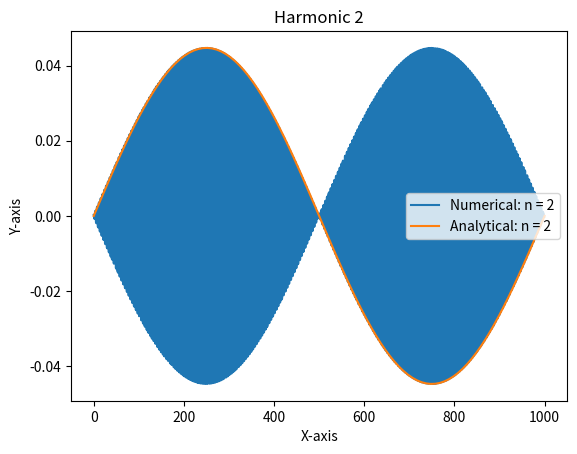

Recreate this plot in Python.
import numpy as np
import matplotlib.pyplot as plt

# Constants
hbar = 1.0   # Planck's constant / 2π
N = 1000     # Number of grid points


# create hamiltonian matrix
def Hamiltonian(m, N):
    H = np.zeros((N,N))

    for i in range(0,N):
        H[i,i] = 2  # Changed from -2 to 2
        if i != 0:
            H[i,i-1] = -1
        if i != N-1:
            H[i,i+1] = -1

    return H * -hbar**2 / (2*m)

E, psi = np.linalg.eigh(Hamiltonian(1,N))


def normalize(psi):
    norm = np.sqrt(np.sum(np.abs(psi)**2, axis=1))  # Compute the norm of each row
    psi_norm = psi / norm[:, np.newaxis]  # Normalize each row
    return psi_norm

psi_norm = normalize(psi)

# function to graph the nth harmonic
def harmonic(n, N):
    for i, points_array in enumerate(psi_norm[n-1:n]):
        plt.plot(points_array, label=f'Numerical: n = {n}')
    
    x = np.linspace(0, N, 100) # x ranges from 0 to 1000

    def normalize_analytical(n, x):
        psi = np.sqrt(2) * np.sin(n*np.pi*x*N) # times N to make it work on the same domain
        dx = x[1] - x[0]  # calculate the step size
        norm = np.sqrt(np.sum(np.abs(psi)**2) * dx)  # multiply the sum by the step size
        psi_norm_ana = psi / norm
        return psi_norm_ana
    
    for a in range(n, n+1):
        psi_norm_ana = normalize_analytical(a, x)
        plt.plot(x, psi_norm_ana, label=f'Analytical: n = {a}')

    # Set labels and title
    plt.xlabel('X-axis')
    plt.ylabel('Y-axis')
    plt.title(f'Harmonic {n}')

    # Display legend
    plt.legend()

    # Show the plot
    plt.show()


harmonic(2, N)